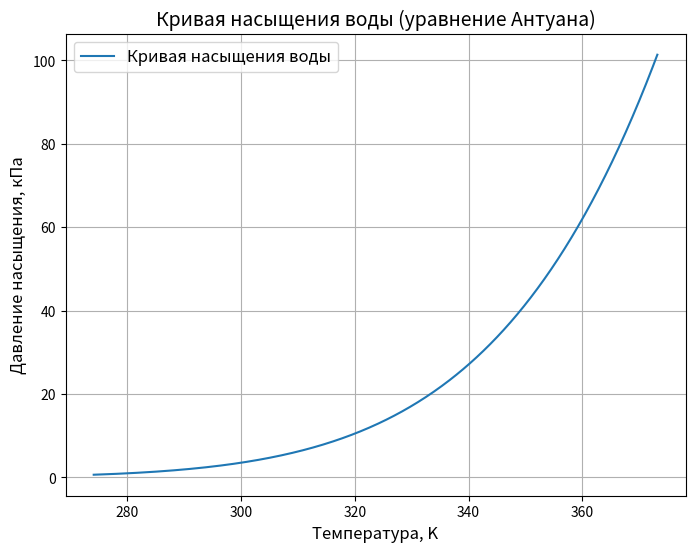

The matplotlib source for this figure:
import numpy as np
import matplotlib.pyplot as plt

# Константы для уравнения Антуана (для воды)
# Действительны для диапазона температур от 1°C до 100°C (приблизительно)
A = 8.07131
B = 1730.63
C = 233.426

# Диапазон температур (°C)
T = np.linspace(1, 100, 500)

# Переводим температуру в Кельвины для оси X
T_K = T + 273.15

# Вычисляем давление с использованием уравнения Антуана (мм рт. ст.)
P = 10 ** (A - B / (T + C))

# Переводим давление в кПа для универсальности (1 мм рт. ст. = 0.133322 кПа)
P_kPa = P * 0.133322

# Строим график с температурой в Кельвинах
plt.figure(figsize=(8, 6))
plt.plot(T_K, P_kPa, label="Кривая насыщения воды")
plt.title("Кривая насыщения воды (уравнение Антуана)", fontsize=14)
plt.xlabel("Температура, K", fontsize=12)
plt.ylabel("Давление насыщения, кПа", fontsize=12)
plt.grid(True)
plt.legend(fontsize=12)
plt.show()
